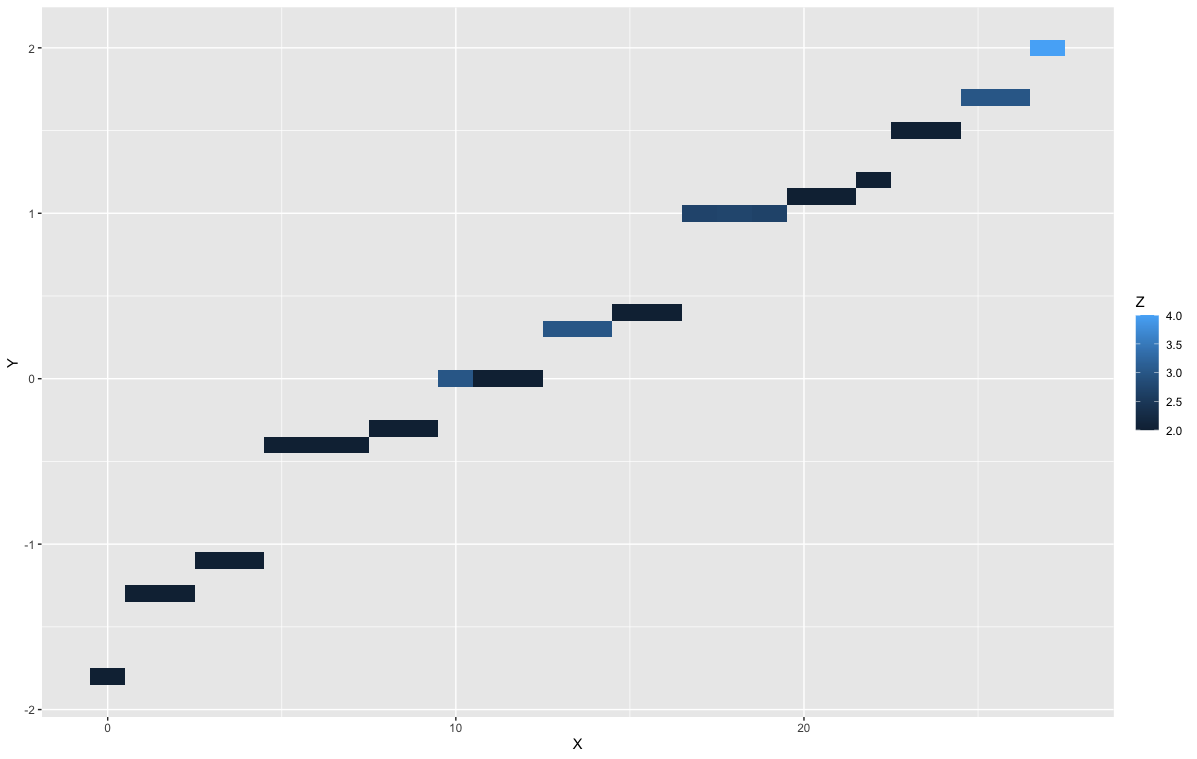

The table this chart was drawn from, first rows:
"X", Y, Z
0, -1.8, 2
1, -1.3, 2
2, -1.3, 2
3, -1.1, 2
4, -1.1, 2
5, -0.4, 2
6, -0.4, 2
7, -0.4, 2
8, -0.3, 2
9, -0.3, 2
10, 0.0000000000000000, 2.995
11, 0.0000000000000000, 2.006
12, 0.0000000000000000, 2
13, 0.3, 3
14, 0.3, 3
15, 0.4, 2
16, 0.4, 2
17, 1, 2.702
18, 1, 2.723
19, 1, 2.68
20, 1.1, 2
21, 1.1, 2
22, 1.2, 2
23, 1.5, 2
24, 1.5, 2
25, 1.7, 3
26, 1.7, 3
27, 2, 4
